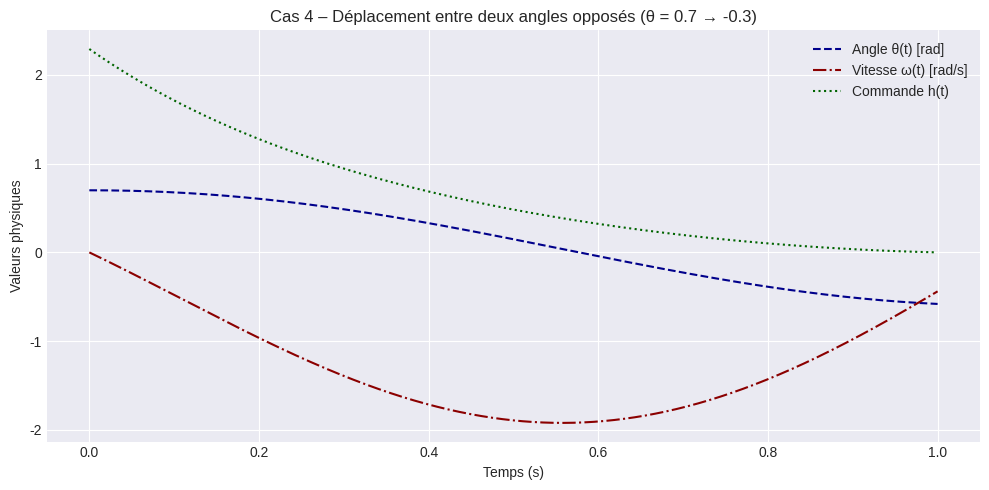

Write Python code to recreate this figure.
## Cas 4 Partie 3 – Déplacement entre deux angles opposés

import numpy as np
import matplotlib.pyplot as plt

# --- Paramètres physiques et numériques ---
g = 9.81
l = 1.0
T = 1.0
N = 1000
dt = T / N

# --- Conditions initiales et finales ---
theta0 = 0.7
omega0 = 0.0
theta_target = -0.3
omega_target = 0.0

# --- Initialisation ---
theta = np.zeros(N + 1)
omega = np.zeros(N + 1)
lambda_theta = np.zeros(N + 1)
lambda_omega = np.zeros(N + 1)
h = np.zeros(N)

theta[0] = theta0
omega[0] = omega0

# --- Algorithme d'optimisation ---
num_iterations = 50

for iteration in range(num_iterations):
    for k in range(N):
        theta[k + 1] = theta[k] + dt * omega[k]
        omega[k + 1] = omega[k] + dt * (-(g / l) * theta[k] + h[k])

    lambda_theta[N] = 0.0
    lambda_omega[N] = 0.0

    for k in reversed(range(N)):
        lambda_theta[k] = lambda_theta[k + 1] + dt * lambda_omega[k + 1] * (g / l)
        lambda_omega[k] = lambda_omega[k + 1] + dt * (lambda_theta[k + 1] - omega[k])
        h[k] = 0.5 * lambda_omega[k]

# --- Calcul du coût ---
J = np.sum(h**2) * dt
print(f"Coût quadratique J(h) = {J:.4f}")
print(f"Erreur finale θ: {theta[-1] - theta_target:.4f}")
print(f"Erreur finale ω: {omega[-1] - omega_target:.4f}")

# --- Tracé graphique avec style académique ---
t = np.linspace(0, T, N + 1)
t_h = t[:-1]

plt.style.use('seaborn-v0_8-darkgrid')
plt.figure(figsize=(10, 5))

plt.plot(t, theta, linestyle='--', color='darkblue', label="Angle θ(t) [rad]")
plt.plot(t, omega, linestyle='-.', color='darkred', label="Vitesse ω(t) [rad/s]")
plt.plot(t_h, h, linestyle=':', color='darkgreen', label="Commande h(t)")

plt.xlabel("Temps (s)")
plt.ylabel("Valeurs physiques")
plt.title("Cas 4 – Déplacement entre deux angles opposés (θ = 0.7 → -0.3)")
plt.legend()
plt.tight_layout()
plt.show()
